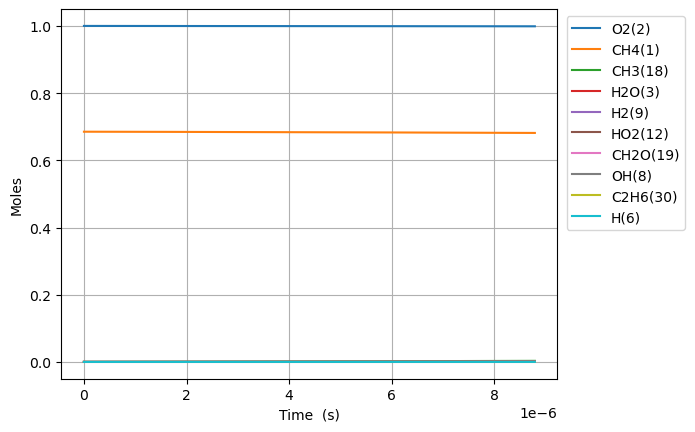

The table this chart was drawn from, first rows:
Time (s), Volume (m^3), N2, Ne, CH4(1), O2(2), H2O(3), C(4), CH(5), CH3(18), HO2(12), CH3O2(36), OH(8), H(6), H2(9), CH2O(19), O(7), CH3O(26), C2H5(31), C2H4(29), C2H6(30), HCO(16)
0.0, 0.8351, 3.76, 0.0, 0.6852, 1.0, 0.0, 0.0, 0.0, 0.0, 0.0, 0.0, 0.0, 0.0, 0.0, 0.0, 0.0, 0.0, 0.0, 0.0, 0.0, 0.0
1.0620019255486966e-18, 0.8351, 3.76, 0.0, 0.6852, 1, 9.550573097692513e-40, 2.7043235964463286e-50, 1.3845044246421299e-33, 1.823109085619199e-16, 9.964364987809647e-17, 7.178600233375703e-31, 1.6236880767384834e-28, 8.266725868293373e-17, 3.6795866204288496e-28, 3.526621059862749e-30, 4.386843718728205e-22, 8.342284316638317e-31, 3.790770506088754e-44, 4.0330038615118296e-44, 5.274368932739634e-44, 2.256585273815994e-44
2.9736053915363507e-18, 0.8351, 3.76, 0.0, 0.6852, 1, 1.1338495771202616e-38, 3.210572976703457e-49, 8.362406724555587e-33, 5.104705439745511e-16, 2.790022196586442e-16, 4.335874540557915e-30, 9.807075983454808e-28, 2.3146832431053325e-16, 2.222470318725557e-27, 2.1300791202338432e-29, 1.2283167585748267e-21, 5.038739726535028e-30, 5.728612388555327e-43, 4.787982184573515e-43, 7.97062633119186e-43, 2.6790180370837904e-43
6.796812323511659e-18, 0.8351, 3.76, 0.0, 0.6852, 1, 1.1132226655852567e-37, 3.152159592980104e-48, 4.0261388664350074e-32, 1.1667898148045161e-15, 6.377193592196363e-16, 2.0875369472641402e-29, 4.7216849270870614e-27, 5.290704555590078e-16, 1.070023789200508e-26, 1.025541404323202e-28, 2.8075836013025584e-21, 2.425936278206589e-29, 6.162579795487463e-42, 4.700869301537737e-42, 8.574436086694297e-42, 2.6302757951887413e-42
1.4443226187462274e-17, 0.8351, 3.76, 0.0, 0.6852, 1, 9.846338047711214e-37, 2.7880494735336875e-47, 1.7583206188570552e-31, 2.479428356483254e-15, 1.3551536383412064e-15, 9.116822290171494e-29, 2.062083857387142e-26, 1.1242747180290586e-15, 4.673075007735892e-26, 4.478808747215203e-28, 5.966125564052895e-21, 1.0594701071054754e-28, 5.664472549971664e-41, 4.1578656622201433e-41, 7.881384009069566e-41, 2.326449153953487e-41
2.9736053915363506e-17, 0.8351, 3.76, 0.0, 0.6852, 1, 8.276444236991224e-36, 2.343523592921059e-46, 7.340642455506532e-31, 5.104705439915965e-15, 2.7900221965826908e-15, 3.8060938381417122e-28, 8.608794182230837e-26, 2.3146832428615675e-15, 1.9509168259635042e-25, 1.8698144870097904e-27, 1.2283242598733053e-20, 4.423079134713193e-28, 4.846075522283971e-40, 3.494936620404561e-40, 6.742689951656962e-40, 1.9555206930333967e-40
6.032170937116596e-17, 0.8351, 3.76, 0.0, 0.6852, 1, 6.785530547538985e-35, 1.921362260445822e-45, 2.998891960610859e-30, 1.0355259607082325e-14, 5.659759313059036e-15, 1.5549135202137847e-27, 3.5169733211996295e-25, 4.6955002920962115e-15, 7.970131801723057e-25, 7.638802289569187e-27, 2.4917609104811255e-20, 1.806972143681126e-27, 4.006828952665579e-39, 2.8653601984009797e-39, 5.5749864432846384e-39, 1.6032540118282098e-39
1.214930202827709e-16, 0.8351, 3.76, 0.0, 0.6852, 1, 5.495099170035941e-34, 1.5559690205427307e-44, 1.2122000772383423e-29, 2.0856367942618794e-14, 1.1399233545985233e-14, 6.2852090381715286e-27, 1.4216168477688578e-24, 9.457134388844013e-15, 3.2216547050348034e-24, 3.087726023176645e-26, 5.018687186383879e-20, 7.304070279438028e-27, 3.2582867555819425e-38, 2.3204429810868236e-38, 4.533486389323318e-38, 1.2983566661005378e-38
2.4383564210598077e-16, 0.8351, 3.76, 0.0, 0.6852, 1, 4.422934115899699e-33, 1.2523793102055612e-43, 4.874203184838445e-29, 4.185858461850673e-14, 2.2878182011731648e-14, 2.5272548949598774e-26, 5.7162588180846914e-24, 1.8980402575453664e-14, 1.2954131870071724e-23, 1.2415610566565111e-25, 1.0072751636937512e-19, 2.9369345064974875e-26, 2.627926299864261e-37, 1.8676943898910423e-37, 3.656421010902886e-37, 1.045030399603988e-37
4.885208857524005e-16, 0.8351, 3.76, 0.0, 0.6852, 1, 3.5491261761154977e-32, 1.0049556466810406e-42, 1.9547734721698849e-28, 8.386301798954264e-14, 4.583607894280058e-14, 1.0135422343352195e-25, 2.2924754505218133e-23, 3.802693892112915e-14, 5.195186263314991e-23, 4.979215163407913e-25, 2.0181728133034642e-19, 1.17784207193532e-25, 2.1108933038710815e-36, 1.4987071322031614e-36, 2.9370362024137464e-36, 8.385710823663344e-37
9.778913730452399e-16, 0.8351, 3.76, 0.0, 0.6852, 1, 2.843619885868596e-31, 8.051876376660295e-42, 7.829289860748312e-28, 1.678718848086545e-13, 9.175187280324284e-14, 4.059455443178164e-25, 9.181859278892895e-23, 7.612001150230485e-14, 2.080784296653766e-22, 1.9942832297958366e-24, 4.040307150516727e-19, 4.7175116969171e-25, 1.692142238482084e-35, 1.2007894853454169e-35, 2.3543980512018734e-35, 6.718773184778852e-36
1.956632347630919e-15, 0.8351, 3.76, 0.0, 0.6852, 1, 2.2766249614219e-30, 6.446400125796415e-41, 3.1337562583068694e-27, 3.3588961875503854e-13, 1.8358346051734485e-13, 1.624840019929588e-24, 3.675136563816207e-22, 1.523061562239552e-13, 8.328559839465354e-22, 7.98233032812722e-24, 8.085931976901732e-19, 1.888233951741377e-24, 1.3550861452936329e-34, 9.613617391898857e-35, 1.8854279463002618e-34, 5.379103859815268e-35
3.914114296802277e-15, 0.8351, 3.76, 0.0, 0.6852, 1, 1.8219918795051294e-29, 5.159084317422365e-40, 1.2539106477106899e-26, 6.719250878804477e-13, 3.6724663591841906e-13, 6.501475875945068e-24, 1.4705333267680422e-21, 3.0467844390445173e-13, 3.3325087589150674e-21, 3.193972003449286e-23, 1.6182606237370698e-18, 7.555394176766612e-24, 1.0846180864000353e-33, 7.693816000217172e-34, 1.5091065378615869e-33, 4.30491792374981e-34
7.829078195144992e-15, 0.8351, 3.76, 0.0, 0.6852, 1, 1.4578703165405664e-28, 4.128059339448259e-39, 5.016458718221542e-26, 1.3439960310618304e-12, 7.345729866120479e-13, 2.6010131762498666e-23, 5.8830908011446815e-21, 6.094230122142281e-13, 1.3332204858792133e-20, 1.2777968807817367e-22, 3.2397653188024794e-18, 3.0226487132225316e-23, 8.679141269702302e-33, 6.156222259303648e-33, 1.2075909859231903e-32, 3.444588432827465e-33
1.5659005991830423e-14, 0.8351, 3.76, 0.0, 0.6852, 1, 1.1664069736601033e-27, 3.3027739093559657e-38, 2.0067465022378883e-25, 2.688137937146853e-12, 1.469225687565228e-12, 1.0404895267655534e-22, 2.3534277970710338e-20, 1.218912120628916e-12, 5.3333158332827456e-20, 5.111604314263841e-22, 6.491454079956024e-18, 1.2091571395846673e-22, 6.944190732485357e-32, 4.925446240534731e-32, 9.661951197575589e-32, 2.755932443285755e-32
3.131886158520129e-14, 0.8351, 3.76, 0.0, 0.6852, 1, 9.33169842942114e-27, 2.642365149448297e-37, 8.027310273230262e-25, 5.376421828205929e-12, 2.9385310877352766e-12, 4.162124106116562e-22, 9.414093868426842e-20, 2.4378902246388435e-12, 2.133413029741932e-19, 2.04472556906174e-21, 1.302954907944414e-17, 4.836819384226393e-22, 5.5557020589470025e-31, 3.9405453348315876e-31, 7.730050533332461e-31, 2.2048506894949353e-31
6.263857277194301e-14, 0.8351, 3.76, 0.0, 0.6852, 1, 7.465535379956712e-26, 2.1139752338870128e-36, 3.210987541512542e-24, 1.0752989925880196e-11, 5.877141881130125e-12, 1.6648808272604081e-21, 3.7657138553850655e-19, 4.875845981380992e-12, 8.533824837994791e-19, 8.179073823238671e-21, 2.6244608931865458e-17, 1.934762327814731e-21, 4.444698824325799e-30, 3.152513141504475e-30, 6.184236616877589e-30, 1.7639225274060594e-30
1.2527799514542646e-13, 0.8351, 3.76, 0.0, 0.6852, 1, 5.972498280490213e-25, 1.6912529597330108e-35, 1.2844065657290885e-23, 2.1506127383453162e-11, 1.1754363440138818e-11, 6.65956955455828e-21, 1.506300620390735e-18, 9.751755689755183e-12, 3.413563937775448e-18, 3.271666924819978e-20, 5.323020760825652e-17, 7.739089726411212e-21, 3.5558097451056103e-29, 2.5220437185381666e-29, 4.9474683373889915e-29, 1.4111549416618354e-29
2.505568398923933e-13, 0.8351, 3.76, 0.0, 0.6852, 1, 4.778025528807581e-24, 1.3530947191842427e-34, 5.137640261827351e-23, 4.30124073474966e-11, 2.3508806447032117e-11, 2.6638241713546565e-20, 6.0252311701514675e-18, 1.9503567886068836e-11, 1.3654319424273404e-17, 1.3086767176886713e-19, 1.0942331730938127e-16, 3.09562098700543e-20, 2.8446613728237462e-28, 2.0176521857856605e-28, 3.9580071942769116e-28, 1.1289309279606192e-28
5.011145293863271e-13, 0.8351, 3.76, 0.0, 0.6852, 1, 3.8224294466339196e-23, 1.0826139026034075e-33, 2.0550516250213276e-22, 8.602498747117174e-11, 4.7017692016321703e-11, 1.0655186189704961e-19, 2.410097031373455e-17, 3.900716339700288e-11, 5.4617370385456765e-17, 5.234746514710262e-19, 2.3069715780226216e-16, 1.2382270253742642e-19, 2.275723812809061e-27, 1.6141349189312485e-27, 3.1664202157301018e-27, 9.031478629003264e-28
1e-12, 0.8351, 3.76, 0.0, 0.6852, 1, 3.0460378081898713e-22, 8.629350432188426e-33, 8.192705342837247e-22, 1.7166742563068804e-10, 9.382623746954165e-11, 4.2477459677905165e-19, 9.608213857049805e-17, 7.78406616925858e-11, 2.1774026617160112e-16, 2.086934012814193e-18, 5.075575914587746e-16, 4.936189184676805e-19, 1.813471171650526e-26, 1.2862952861397741e-26, 2.523281086046952e-26, 7.197068234567195e-27
1.0022299083741946e-12, 0.8351, 3.76, 0.0, 0.6852, 1, 3.057944385597322e-22, 8.663082685333544e-33, 8.220139305599139e-22, 1.720502285008607e-10, 9.403546137690782e-11, 4.26196982443039e-19, 9.640387856762129e-17, 7.80142388924631e-11, 2.1846938965336728e-16, 2.0939223324344928e-18, 5.087950967297426e-16, 4.952718262535777e-19, 1.820559790585289e-26, 1.2913232604559715e-26, 2.533144277537862e-26, 7.22520067491674e-27
1.5033452873620621e-12, 0.8351, 3.76, 0.0, 0.6852, 1, 8.743815950430703e-22, 2.4775146448913904e-32, 1.7467688514370354e-21, 2.580755503128741e-10, 1.4105322895949567e-10, 9.05652760213771e-19, 2.048581346497861e-16, 1.1702119886188064e-10, 4.64247083670722e-16, 4.449617556946124e-18, 8.22443067179177e-16, 1.0524242306869324e-18, 5.404752803874868e-26, 3.6924059654629437e-26, 7.520281515543543e-26, 2.0659578411359662e-26
2.0044606663499297e-12, 0.8351, 3.76, 0.0, 0.6852, 1, 1.8443249421765798e-21, 5.22676360629484e-32, 2.979764829751736e-21, 3.4410095290719784e-10, 1.8807099476408014e-10, 1.5449119725882018e-18, 3.4946365642156743e-16, 1.5602804330562064e-10, 7.919502098421879e-16, 7.590574146089289e-18, 1.1716408427319072e-15, 1.7952670590791047e-18, 1.1776603645460147e-25, 7.788412048945439e-26, 1.6386314633830225e-25, 4.3577069390804765e-26
3.006691424325665e-12, 0.8351, 3.76, 0.0, 0.6852, 1, 5.037428309723695e-21, 1.428182811577505e-31, 6.1691638705449394e-21, 5.161519476869371e-10, 2.8210652220036767e-10, 3.1984568708942876e-18, 7.235192526303418e-16, 2.340414610625411e-10, 1.639629683104175e-15, 1.5715490539891792e-17, 1.9534689075403273e-15, 3.716716934491059e-18, 3.418353059495606e-25, 2.1272868951384104e-25, 4.756450288911477e-25, 1.190226552430694e-25
4.0089221823014e-12, 0.8351, 3.76, 0.0, 0.6852, 1, 1.0539991098888833e-20, 2.9893593499106367e-31, 1.049203288930982e-20, 6.882032395319234e-10, 3.761420430982594e-10, 5.439595999050991e-18, 1.230515264507692e-15, 3.120544539933753e-10, 2.788576174487641e-15, 2.672820784015836e-17, 2.866024403933053e-15, 6.320910019280306e-18, 7.475489763456475e-25, 4.451055841794835e-25, 1.0401835357758234e-24, 2.4903549824576897e-25
5.0111529402771355e-12, 0.8351, 3.76, 0.0, 0.6852, 1, 1.9187653272130512e-20, 5.444117310728728e-31, 1.6029299970978532e-20, 8.602548496610085e-10, 4.701775569906924e-10, 8.310252103789875e-18, 1.8799468870464668e-15, 3.900669917558434e-10, 4.260307135194015e-15, 4.0835089902234025e-17, 3.9186434922010405e-15, 9.656527777906502e-18, 1.4024910125341413e-24, 8.1030919263026255e-25, 1.9515286388577864e-24, 4.533601311454205e-25
7.015614456228606e-12, 0.8351, 3.76, 0.0, 0.6852, 1, 5.06609989311717e-20, 1.4387771029523527e-30, 3.082307896416052e-20, 1.2043590447635839e-09, 6.582485633189067e-10, 1.5979330765177474e-17, 3.615060220584376e-15, 5.460906732011909e-10, 8.192386920024308e-15, 7.852633156671599e-17, 6.452860169070825e-15, 1.8567399045845983e-17, 3.8373700667476156e-24, 2.1395377170197362e-24, 5.339756350820232e-24, 1.1970078861356862e-24
1e-11, 0.8351, 3.76, 0.0, 0.6852, 1, 1.483428336942019e-19, 4.219881997974017e-30, 6.198015262777756e-20, 1.7166883536489922e-09, 9.382620644114583e-10, 3.212969075317054e-17, 7.269531433848366e-15, 7.783864567681512e-10, 1.6474060201993296e-14, 1.5791597271863501e-16, 1.1279216613937725e-14, 3.733146256226036e-17, 1.1496759849115333e-23, 6.265353128604498e-24, 1.5998816854914772e-23, 3.5050464850606705e-24
1.1024537488131546e-11, 0.8351, 3.76, 0.0, 0.6852, 1, 1.9589709413498148e-19, 5.574505951960759e-30, 7.519531064163502e-20, 1.892571310493599e-09, 1.034390490672321e-09, 3.897952707353326e-17, 8.819593383454729e-15, 8.581324939733128e-10, 1.9986769236186728e-14, 1.9159043135448955e-16, 1.3226654288107384e-14, 4.528957428238595e-17, 1.5239118633265276e-23, 8.273965276401784e-24, 2.120690201239884e-23, 4.628667939330485e-24
1.5033460520034485e-11, 0.8351, 3.76, 0.0, 0.6852, 1, 4.861656086614093e-19, 1.3857085645403056e-29, 1.3929560146710433e-19, 2.5807887480279164e-09, 1.4105323041887843e-09, 7.22020258781952e-17, 1.6338494550120785e-14, 1.1701669190287866e-09, 3.702586893090804e-14, 3.549447294889589e-16, 2.227613828516042e-14, 8.388468931034708e-17, 3.815139930951874e-23, 2.0535312876461114e-23, 5.309473076294931e-23, 1.1487256226191277e-23
2.3051306583840366e-11, 0.8351, 3.76, 0.0, 0.6852, 1, 1.7657391876930747e-18, 5.051848315771161e-29, 3.2664912050801026e-19, 3.957239133796057e-09, 2.1628155898002067e-09, 1.6928570482593424e-16, 3.831709228523495e-14, 1.7942135896371378e-09, 8.6832840293865e-14, 8.325147611897679e-16, 4.719952263553278e-14, 1.966492350336902e-16, 1.3944455342665688e-22, 7.459655352461797e-23, 1.9408838301968961e-22, 4.1722325947080723e-23
3.908699871145213e-11, 0.8351, 3.76, 0.0, 0.6852, 1, 8.823474139225817e-18, 2.5441408845021027e-28, 9.378775606517986e-19, 6.71020194684865e-09, 3.6673807952724213e-09, 4.858834741203765e-16, 1.1003561035550803e-13, 3.0422182205239166e-09, 2.4935670124012334e-13, 2.3913241750674993e-15, 1.243396584091389e-13, 5.642558550314049e-16, 6.988821098788854e-22, 3.7290181897352475e-22, 9.730297732896411e-22, 2.0849853318140383e-22
7.115838296667565e-11, 0.8351, 3.76, 0.0, 0.6852, 1, 5.4694968660685926e-17, 1.6015742452457589e-27, 3.105705492554393e-18, 1.2216375732666953e-08, 6.676505742603755e-09, 1.6078055695547975e-15, 3.645047027380624e-13, 5.537872697317959e-09, 8.26006377222074e-13, 7.925461809558537e-15, 3.877604217101091e-13, 1.866017360950338e-15, 4.3352742287893895e-21, 2.3133292664107252e-21, 6.0394245842181745e-21, 1.2925719844000432e-21
9.999999999999999e-11, 0.8351, 3.76, 0.0, 0.6852, 1, 1.4740084857009113e-16, 4.365108977553633e-27, 6.130923511657822e-18, 1.7168329689207026e-08, 9.382588806999612e-09, 3.1721540986831345e-15, 7.197650653977094e-13, 7.781796920933282e-09, 1.6310419758798518e-12, 1.5656016498599747e-14, 7.488951107889474e-13, 3.679861843511556e-15, 1.1682527356259082e-20, 6.237490468203809e-21, 1.6281126803782622e-20, 3.483670669505673e-21
1.0322976722189918e-10, 0.8351, 3.76, 0.0, 0.6852, 1, 1.608160545150763e-16, 4.7660862782844064e-27, 6.533119812046155e-18, 1.7722880395310082e-08, 9.685623404202545e-09, 3.3800814733440473e-15, 7.670017634120697e-13, 8.033054192945101e-09, 1.738081798893201e-12, 1.6684067185697647e-14, 7.966613434401266e-13, 3.920903278990965e-15, 1.274567872459459e-20, 6.805412297759057e-21, 1.776324185419362e-20, 3.800743510089375e-21
1.353011514771227e-10, 0.8351, 3.76, 0.0, 0.6852, 1, 3.522126621677436e-16, 1.0562022744622433e-26, 1.121885101624599e-17, 2.3229715930627488e-08, 1.2694733778795377e-08, 5.800922964095945e-15, 1.3175060349101509e-12, 1.0527762799233733e-08, 2.985521897079589e-12, 2.867054257729682e-14, 1.3509857302451719e-12, 6.7257451679450065e-15, 2.790906631407215e-20, 1.4912543064577887e-20, 3.891122119454343e-20, 8.324812962509167e-21
1.6737253573234623e-10, 0.8351, 3.76, 0.0, 0.6852, 1, 6.5475169574949855e-16, 1.986585408593528e-26, 1.716158958793155e-17, 2.8736882334715544e-08, 1.570383686505742e-08, 8.868487139683445e-15, 2.0159962331346377e-12, 1.3021998610515474e-08, 4.5682639544539165e-12, 4.388839572402755e-14, 2.050675166315796e-12, 1.0277281762362373e-14, 5.186850764881923e-20, 2.773594853846885e-20, 7.234394169927654e-20, 1.5476627917747815e-20
2.3151530424279327e-10, 0.8351, 3.76, 0.0, 0.6852, 1, 1.689148039063105e-15, 5.245717515969662e-26, 3.281324315234614e-17, 3.975220773527046e-08, 2.1722021167665296e-08, 1.693697958092754e-14, 3.8568557367532705e-12, 1.8009052196811903e-08, 8.739422063667075e-12, 8.403117142027966e-14, 3.885932943194181e-12, 1.96084239078179e-14, 1.3373561769669054e-19, 7.162606142288175e-20, 1.8667314953915202e-19, 3.9932605366699945e-20
2.9565807275324035e-10, 0.8351, 3.76, 0.0, 0.6852, 1, 3.471405378150812e-15, 1.102297390186291e-25, 5.3477606535243255e-17, 5.076885656676958e-08, 2.7740176301377372e-08, 2.757086977132598e-14, 6.2894100712098225e-12, 2.2994215706068685e-08, 1.425105459315907e-11, 1.3714029916942593e-13, 6.301967011051249e-12, 3.188841676638748e-14, 2.7468435411618682e-19, 1.4734396304906957e-19, 3.837030898901914e-19, 8.207741672485143e-20
3.598008412636874e-10, 0.8351, 3.76, 0.0, 0.6852, 1, 6.219818624793595e-15, 2.0184045177219145e-25, 7.914367540014316e-17, 6.17868287974237e-08, 3.375830225498331e-08, 4.0754775231301826e-14, 9.313480059616502e-12, 2.7977489931630776e-08, 2.1102633872448147e-11, 2.0324493848438918e-13, 9.298285355777752e-12, 4.709019979868234e-14, 4.918694092989765e-19, 2.64259208660714e-19, 6.876059437110638e-19, 1.4708030190583544e-19
4.880863782845815e-10, 0.8351, 3.76, 0.0, 0.6852, 1, 1.5464238074265273e-14, 5.255806273685673e-25, 1.4543830989810733e-16, 8.382674333190735e-08, 4.579446657826506e-08, 7.471353130119251e-14, 1.713546942158358e-11, 3.793837361378351e-08, 3.882358144112369e-11, 3.745521919752069e-13, 1.7029862780817488e-11, 8.615587552045519e-14, 1.2212910346857768e-18, 6.584632237243908e-19, 1.710191270283904e-18, 3.6579232792691254e-19
6.163719153054756e-10, 0.8351, 3.76, 0.0, 0.6852, 1, 3.1112151056093315e-14, 1.103733568729479e-24, 2.316124127201695e-16, 1.0587195109007621e-07, 5.7830514050744123e-08, 1.1869595844732858e-13, 2.7321434920051084e-11, 4.789170937640548e-08, 6.189818237272106e-11, 5.981738273652911e-13, 2.70768605096509e-11, 1.3660082649328276e-13, 2.453850738402168e-18, 1.3275819006980376e-18, 3.441869895772422e-18, 7.361417678258372e-19
8.729429893472638e-10, 0.8351, 3.76, 0.0, 0.6852, 1, 8.831782564785284e-14, 3.4056263210490225e-24, 4.632652647026176e-16, 1.499782452748367e-07, 8.190225809942406e-08, 2.362754888753863e-13, 5.477977614326548e-11, 6.777576142681955e-08, 1.2409216498302582e-10, 1.2032126999144777e-12, 5.4102049247692054e-11, 2.708406744304434e-13, 6.946528238855327e-18, 3.785377243590338e-18, 9.777319776559563e-18, 2.090919529297823e-18
9.999999999999999e-10, 0.8351, 3.76, 0.0, 0.6852, 1, 1.327422807523743e-13, 5.3176395268351335e-24, 6.070930096549691e-16, 1.7182803811999212e-07, 9.382269521966223e-08, 3.0889818078236354e-13, 7.187281466798373e-11, 7.761142394651446e-08, 1.6280357462888658e-10, 1.5811421713612425e-12, 7.089926172293504e-11, 3.533979509186292e-13, 1.0426613426634965e-17, 5.7017382294237455e-18, 1.47004381114005e-17, 3.143563561223353e-18
1.129514063389052e-09, 0.8351, 3.76, 0.0, 0.6852, 1, 1.9125768432736205e-13, 7.934166431001799e-24, 7.734356643775096e-16, 1.9410570932675472e-07, 1.0597353371228784e-07, 3.925872205142094e-13, 9.167743793787943e-11, 8.762969470155885e-08, 2.0765217485247024e-10, 2.0200479485902872e-12, 9.034368233747293e-11, 4.482527730084979e-13, 1.5003595692096697e-17, 8.232019841042344e-18, 2.1187618366710404e-17, 4.530533234590964e-18
1.3860851374308403e-09, 0.8351, 3.76, 0.0, 0.6852, 1, 3.5333466714184733e-13, 1.5664606856283446e-23, 1.161463003058694e-15, 2.3825434118434945e-07, 1.300443402018375e-07, 5.867459948920794e-13, 1.3800334207202455e-10, 1.0745355768153359e-07, 3.1254586243798027e-10, 3.0503113403451735e-12, 1.3577167022397105e-10, 6.673347577430686e-13, 2.7646751688712974e-17, 1.5270404786811614e-17, 3.916834232448737e-17, 8.374316779837617e-18
1.6426562114726285e-09, 0.8351, 3.76, 0.0, 0.6852, 1, 5.879373060308744e-13, 2.7725168275864745e-23, 1.6266926149991687e-15, 2.824241387478109e-07, 1.541146768816446e-07, 8.178877558552181e-13, 1.937463939021365e-10, 1.2724739872174917e-07, 4.387409273815248e-10, 4.295580132808367e-12, 1.903559965395936e-10, 9.26638793229521e-13, 4.5885680424868287e-17, 2.551238020327888e-17, 6.521753418684821e-17, 1.3941899834237926e-17
1.8992272855144167e-09, 0.8351, 3.76, 0.0, 0.6852, 1, 9.084396087140769e-13, 4.539388304067664e-23, 2.1684756962164303e-15, 3.266150998797123e-07, 1.7818454306635094e-07, 1.0851689280473252e-12, 2.5889548270458404e-10, 1.4701126605363437e-07, 5.862051184877972e-10, 5.757379370051019e-12, 2.5406671786780673e-10, 1.2247692752857019e-12, 7.071827217678325e-17, 3.957856821243881e-17, 1.0083566751621044e-16, 2.155317109697632e-17
2.412369433597993e-09, 0.8351, 3.76, 0.0, 0.6852, 1, 1.860565050969679e-12, 1.0335217858836444e-22, 3.479134399371549e-15, 4.150605041273325e-07, 2.2632286121432991e-07, 1.7248678595640946e-12, 4.1736725868472334e-10, 1.8644927193327451e-07, 9.448121181225445e-10, 9.336438224855148e-12, 4.087479256107243e-10, 1.932158317849352e-12, 1.4410150049059584e-16, 8.170603698661651e-17, 2.067913708415195e-16, 4.4187188842324013e-17
2.9255115816815694e-09, 0.8351, 3.76, 0.0, 0.6852, 1, 3.3163925073258508e-12, 2.026365009582943e-22, 5.088363519885469e-15, 5.035905361060446e-07, 2.7445928918512037e-07, 2.499481886088828e-12, 6.133294895029202e-10, 2.2576795872595863e-07, 1.3881098727736912e-09, 1.3798724203428196e-11, 5.995772306623436e-10, 2.7793012332268972e-12, 2.555509165013495e-16, 1.4678567429099275e-16, 3.690846464782806e-16, 7.883899497091155e-17
3.438653729765146e-09, 0.8351, 3.76, 0.0, 0.6852, 1, 5.38234787044374e-12, 3.58577149968693e-22, 6.991178076822129e-15, 5.922051774316695e-07, 3.2259382153609586e-07, 3.4029462745647508e-12, 8.466927668277033e-10, 2.649677079172675e-07, 1.9158422224135028e-09, 1.9154756192098172e-11, 8.263177671653069e-10, 3.756714824045665e-12, 4.1264230847294294e-16, 2.400809976705073e-16, 5.998003565633058e-16, 1.2807305592409597e-16
3.951795877848723e-09, 0.8351, 3.76, 0.0, 0.6852, 1, 8.164602113942297e-12, 5.886448389703992e-22, 9.182681084609103e-15, 6.809044091773259e-07, 3.7072645284245265e-07, 4.429474747391418e-12, 1.1173674613300453e-09, 3.040488991484685e-07, 2.5277538256255645e-09, 2.5414396868185245e-11, 1.0887338501083946e-09, 4.855572130266183e-12, 6.227795578555871e-16, 3.66981148254851e-16, 9.110584846201754e-16, 1.9445484629455873e-16
4.464938025932299e-09, 0.8351, 3.76, 0.0, 0.6852, 1, 1.1769071918884843e-11, 9.123846652508564e-22, 1.1658061824097638e-14, 7.696882118865116e-07, 4.18857177697064e-07, 5.5735460138043495e-12, 1.42526372518502e-09, 3.4301191027448785e-07, 3.22359015236518e-09, 3.2586900185326625e-11, 1.3865909659700592e-09, 6.067654952369217e-12, 8.931994633655438e-16, 5.329975394843169e-16, 1.3150142015229678e-15, 2.805502116932304e-16
4.978080174015875e-09, 0.8351, 3.76, 0.0, 0.6852, 1, 1.6301419058802156e-11, 1.3513635231885374e-21, 1.4412594599646668e-14, 8.585565655827701e-07, 4.669859907104269e-07, 6.829892742370599e-12, 1.770291493655723e-09, 3.8185711740723627e-07, 4.003097480965594e-09, 4.0680950372449413e-11, 1.719655769176185e-09, 7.385314859055837e-12, 1.2309754861927793e-15, 7.43761283242364e-16, 1.8238580643080846e-15, 3.889248297343932e-16
6.004364470183028e-09, 0.8351, 3.76, 0.0, 0.6852, 1, 2.8571111066797154e-11, 2.67109464737742e-21, 2.074063078598581e-14, 1.036546843491175e-06, 5.632378597433199e-07, 9.659550050410161e-12, 2.571380218203438e-09, 4.59195615653766e-07, 5.812114287771615e-09, 5.966579172104873e-11, 2.490480874969646e-09, 1.0309408946843635e-11, 2.1360956533924144e-15, 1.3226376342434687e-15, 3.2051494387668295e-15, 6.8277081685745e-16
7.030648766350181e-09, 0.8351, 3.76, 0.0, 0.6852, 1, 4.5813839008161656e-11, 4.758704153235495e-21, 2.8130632595461057e-14, 1.2148750730870385e-06, 6.594820171757973e-07, 1.2880974091204123e-11, 3.5199088866211904e-09, 5.360673694502471e-07, 7.95279054291237e-09, 8.242838653508053e-11, 3.399365605349782e-09, 1.357667594910518e-11, 3.3916103264623957e-15, 2.1509473233489876e-15, 5.153165807582718e-15, 1.0964963479280685e-15
8.056933062517334e-09, 0.8351, 3.76, 0.0, 0.6852, 1, 6.886563370200469e-11, 7.853821284630505e-21, 3.654771294145846e-14, 1.3935410769067528e-06, 7.557184205209404e-07, 1.6460070248225947e-11, 4.615149475558158e-09, 6.124753289862748e-07, 1.0423125289395077e-08, 1.090213283339351e-10, 4.444484779367436e-09, 1.7142810052651528e-11, 5.04863122660013e-15, 3.2777622456457535e-15, 7.766706469695505e-15, 1.6505733014913772e-15
9.083217358684487e-09, 0.8351, 3.76, 0.0, 0.6852, 1, 9.855837863161269e-11, 1.2223109518366457e-20, 4.595820915858673e-14, 1.5725446701524543e-06, 8.519470275680275e-07, 2.036581519908991e-11, 5.856370791672946e-09, 6.884224201661372e-07, 1.3221130205058337e-08, 1.3949126449237317e-10, 5.624031413645623e-09, 2.096945202179896e-11, 7.156034653738254e-15, 4.753802684009106e-15, 1.1145135816861446e-14, 2.365431404193925e-15
9.999999999999999e-09, 0.8351, 3.76, 0.0, 0.6852, 1, 1.3137404112628746e-10, 1.7441390127486116e-20, 5.5178194567890586e-14, 1.7327344071965344e-06, 9.37901685122256e-07, 2.4107979887318008e-11, 7.0880065672106606e-09, 7.55878805900972e-07, 1.59960772616777e-08, 1.7002264881540857e-10, 6.7899424108854485e-09, 2.4580920689703297e-11, 9.45762524634762e-15, 6.410287602910324e-15, 1.4891408626469577e-14, 3.1566023033582744e-15
... 233 more rows
